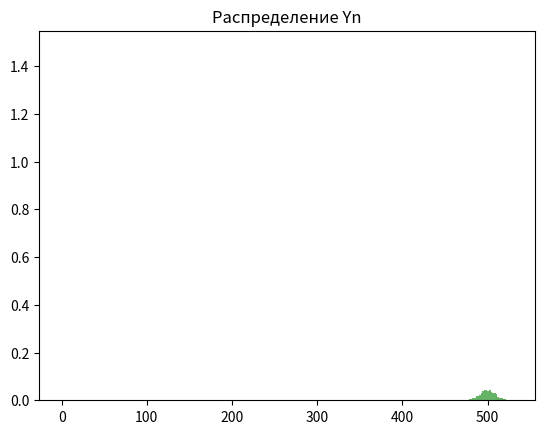

This chart was generated by the following Python code:
import numpy as np
import matplotlib.pyplot as plt

# Генерация равномерных случайных величин
t = np.linspace(0, 3, 1000)
xn1 = np.random.uniform(0, 1, len(t))
xn2 = np.random.uniform(0, 1, len(t))
xn3 = np.random.uniform(0, 1, len(t))

# Инициализация массива xn с нулями
xn = np.zeros(1000)

# Суммирование равномерных случайных величин
for i in range(1000):
    xn[i] = xn1[i] + xn2[i] + xn3[i]

# Построение гистограммы распределения xn
plt.hist(xn1, bins=30, density=True, alpha=0.6, color='g')
plt.title('Распределение xn')
plt.show()

# Генерация суммы равномерных случайных величин
M = 1000  # Количество слагаемых
Yn = np.sum(np.random.uniform(0, 1, (M, 1000)), axis=0)

# Построение гистограммы распределения Yn
plt.hist(Yn, bins=30, density=True, alpha=0.6, color='g')
plt.title('Распределение Yn')
plt.show()